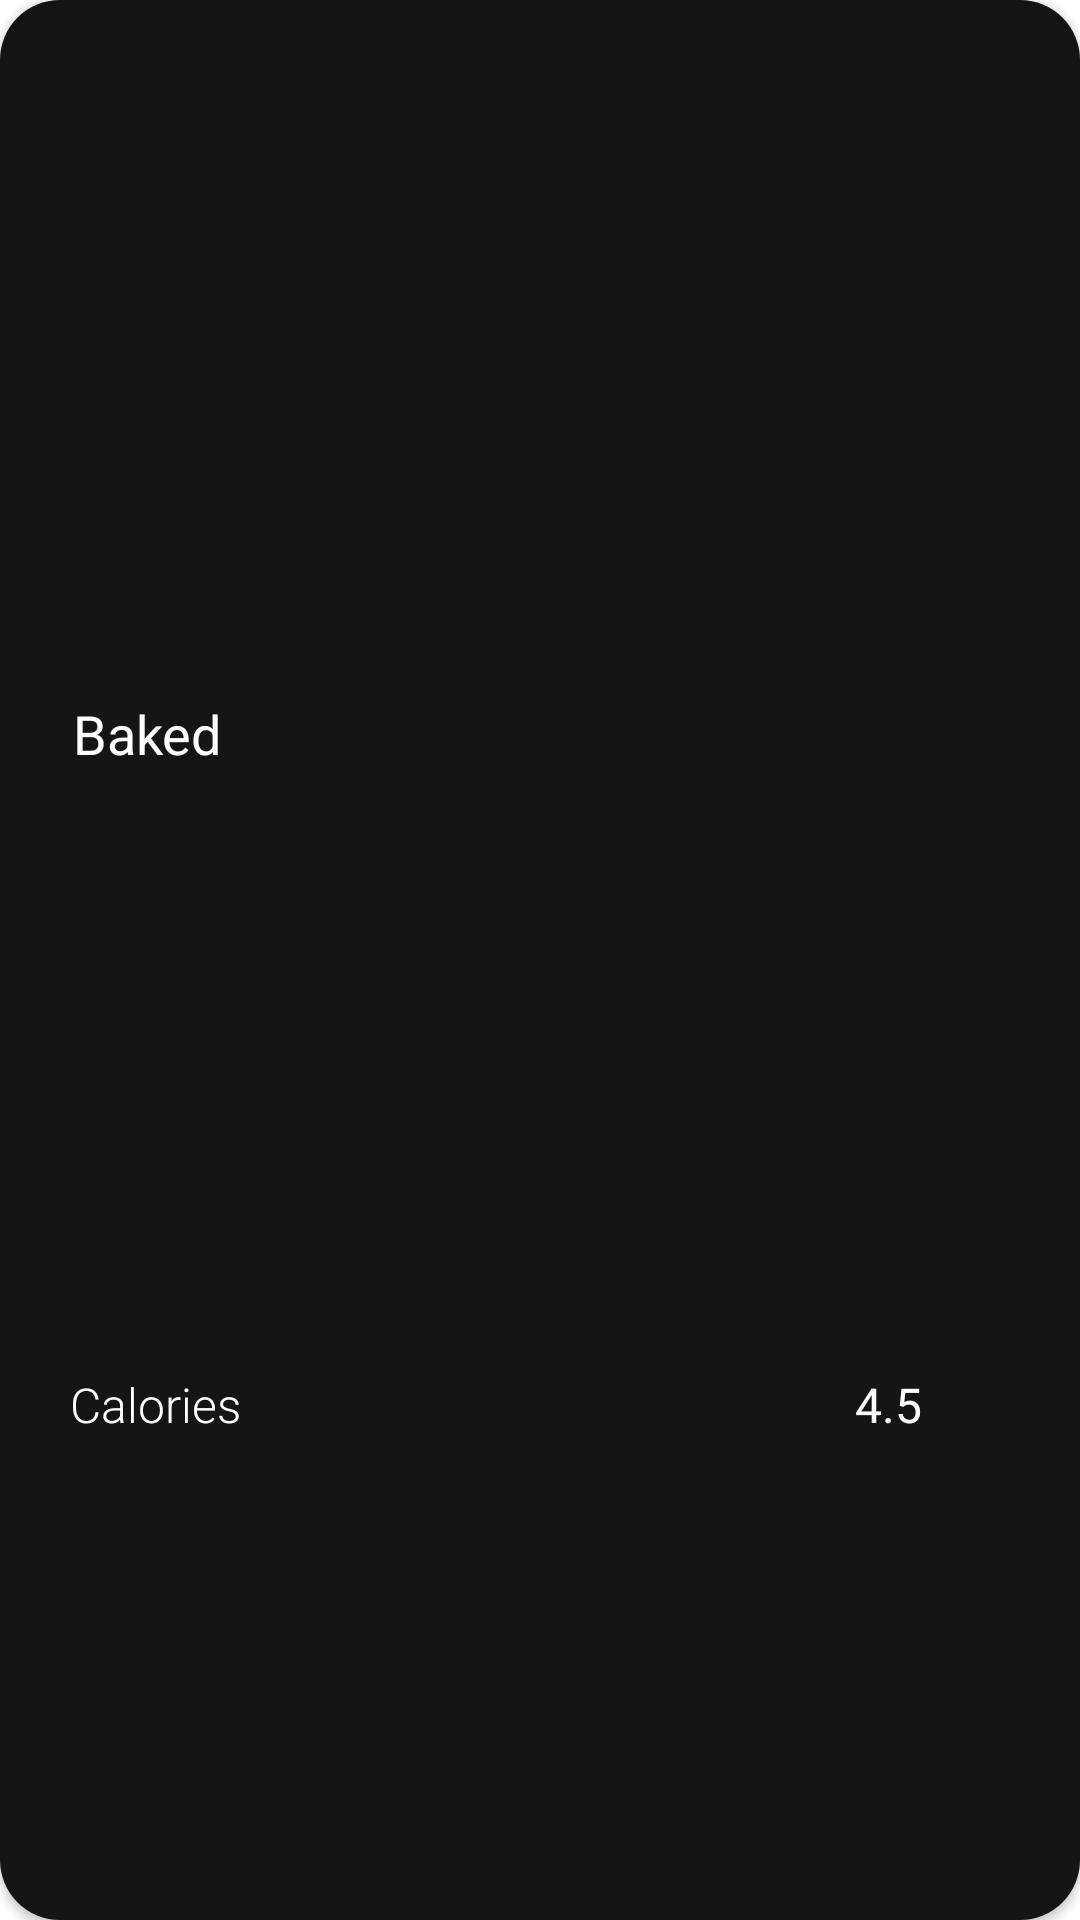

Reconstruct the res/layout file that produces this screen, plus the resources it refers to.
<!-- AndroidManifest.xml: application theme Theme.MyFitnessHub -->
<!-- res/layout/shopping_slider_item.xml -->
<?xml version="1.0" encoding="utf-8"?>
<androidx.cardview.widget.CardView xmlns:android="http://schemas.android.com/apk/res/android"
    xmlns:app="http://schemas.android.com/apk/res-auto"
    xmlns:tools="http://schemas.android.com/tools"
    android:layout_width="match_parent"
    android:layout_height="230dp"
    android:layout_marginHorizontal="16dp"
    app:cardCornerRadius="20dp"
    android:elevation="8dp"
    android:id="@+id/rec_card"
    android:layout_marginBottom="15dp">

    <androidx.constraintlayout.widget.ConstraintLayout
        android:layout_width="match_parent"
        android:layout_height="match_parent"
        android:id="@+id/base_card"
        app:layout_constraintBottom_toBottomOf="parent"
        app:layout_constraintEnd_toEndOf="parent"
        app:layout_constraintHorizontal_bias="0.5"
        app:layout_constraintStart_toStartOf="parent"
        app:layout_constraintTop_toTopOf="parent"
        android:background="@color/dark_grey">

        <ImageView
            android:id="@+id/shopping_image"
            android:layout_width="match_parent"
            android:layout_height="150dp"
            android:scaleType="centerCrop"
            android:src="@drawable/baseline_food_bank_24"
            app:layout_constraintBottom_toBottomOf="parent"
            app:layout_constraintEnd_toEndOf="parent"
            app:layout_constraintHorizontal_bias="0.006"
            app:layout_constraintStart_toStartOf="parent"
            app:layout_constraintTop_toTopOf="parent"
            app:layout_constraintVertical_bias="0.0" />

        <TextView
            android:id="@+id/shopping_title"
            android:layout_width="wrap_content"
            android:layout_height="wrap_content"
            android:fontFamily="sans-serif"
            android:text="Baked"
            android:textColor="@color/white"
            android:textSize="18dp"
            app:layout_constraintBottom_toBottomOf="parent"
            app:layout_constraintEnd_toEndOf="parent"
            app:layout_constraintHorizontal_bias="0.078"
            app:layout_constraintStart_toStartOf="parent"
            app:layout_constraintTop_toBottomOf="@+id/shopping_image"
            app:layout_constraintVertical_bias="0.177" />

        <TextView
            android:id="@+id/shopping_price"
            android:layout_width="wrap_content"
            android:layout_height="wrap_content"
            android:fontFamily="sans-serif-light"
            android:text="Calories"
            android:textColor="@color/white"
            android:textSize="16dp"
            app:layout_constraintBottom_toBottomOf="parent"
            app:layout_constraintEnd_toEndOf="parent"
            app:layout_constraintHorizontal_bias="0.077"
            app:layout_constraintStart_toStartOf="parent"
            app:layout_constraintTop_toBottomOf="@+id/shopping_title"
            app:layout_constraintVertical_bias="0.555" />

        <TextView
            android:id="@+id/shopping_rating"
            android:layout_width="wrap_content"
            android:layout_height="wrap_content"
            android:gravity="right"
            android:text="4.5"
            android:textAlignment="gravity"
            android:textColor="@color/white"
            android:textSize="16dp"
            app:layout_constraintBottom_toBottomOf="@+id/shopping_price"
            app:layout_constraintEnd_toEndOf="parent"
            app:layout_constraintHorizontal_bias="0.795"
            app:layout_constraintStart_toEndOf="@+id/shopping_price"
            app:layout_constraintTop_toTopOf="@+id/shopping_price"
            app:layout_constraintVertical_bias="1.0" />

        <ImageView
            android:id="@+id/imageView"
            android:layout_width="25dp"
            android:layout_height="25dp"
            android:src="@drawable/rating_icon"
            app:layout_constraintBottom_toBottomOf="@+id/shopping_rating"
            app:layout_constraintEnd_toStartOf="@+id/shopping_rating"
            app:layout_constraintTop_toTopOf="@+id/shopping_rating" />



    </androidx.constraintlayout.widget.ConstraintLayout>

</androidx.cardview.widget.CardView>
<!-- resources referenced by this layout -->
<resources>
  <color name="dark_grey">#151515</color>
  <color name="white">#FFFFFFFF</color>
  <style name="Theme.MyFitnessHub" parent="Theme.MaterialComponents.DayNight.DarkActionBar">
          
          <item name="colorPrimary">@color/purple_500</item>
          <item name="colorPrimaryVariant">@color/purple_700</item>
          <item name="colorOnPrimary">@color/white</item>
          
          <item name="colorSecondary">@color/teal_200</item>
          <item name="colorSecondaryVariant">@color/teal_700</item>
          <item name="colorOnSecondary">@color/black</item>
          
          <item name="android:statusBarColor">?attr/colorPrimaryVariant</item>
          
      </style>
  <color name="purple_500">#FF6200EE</color>
  <color name="purple_700">#FF3700B3</color>
  <color name="teal_200">#FF03DAC5</color>
  <color name="teal_700">#FF018786</color>
  <color name="black">#FF000000</color>
</resources>
